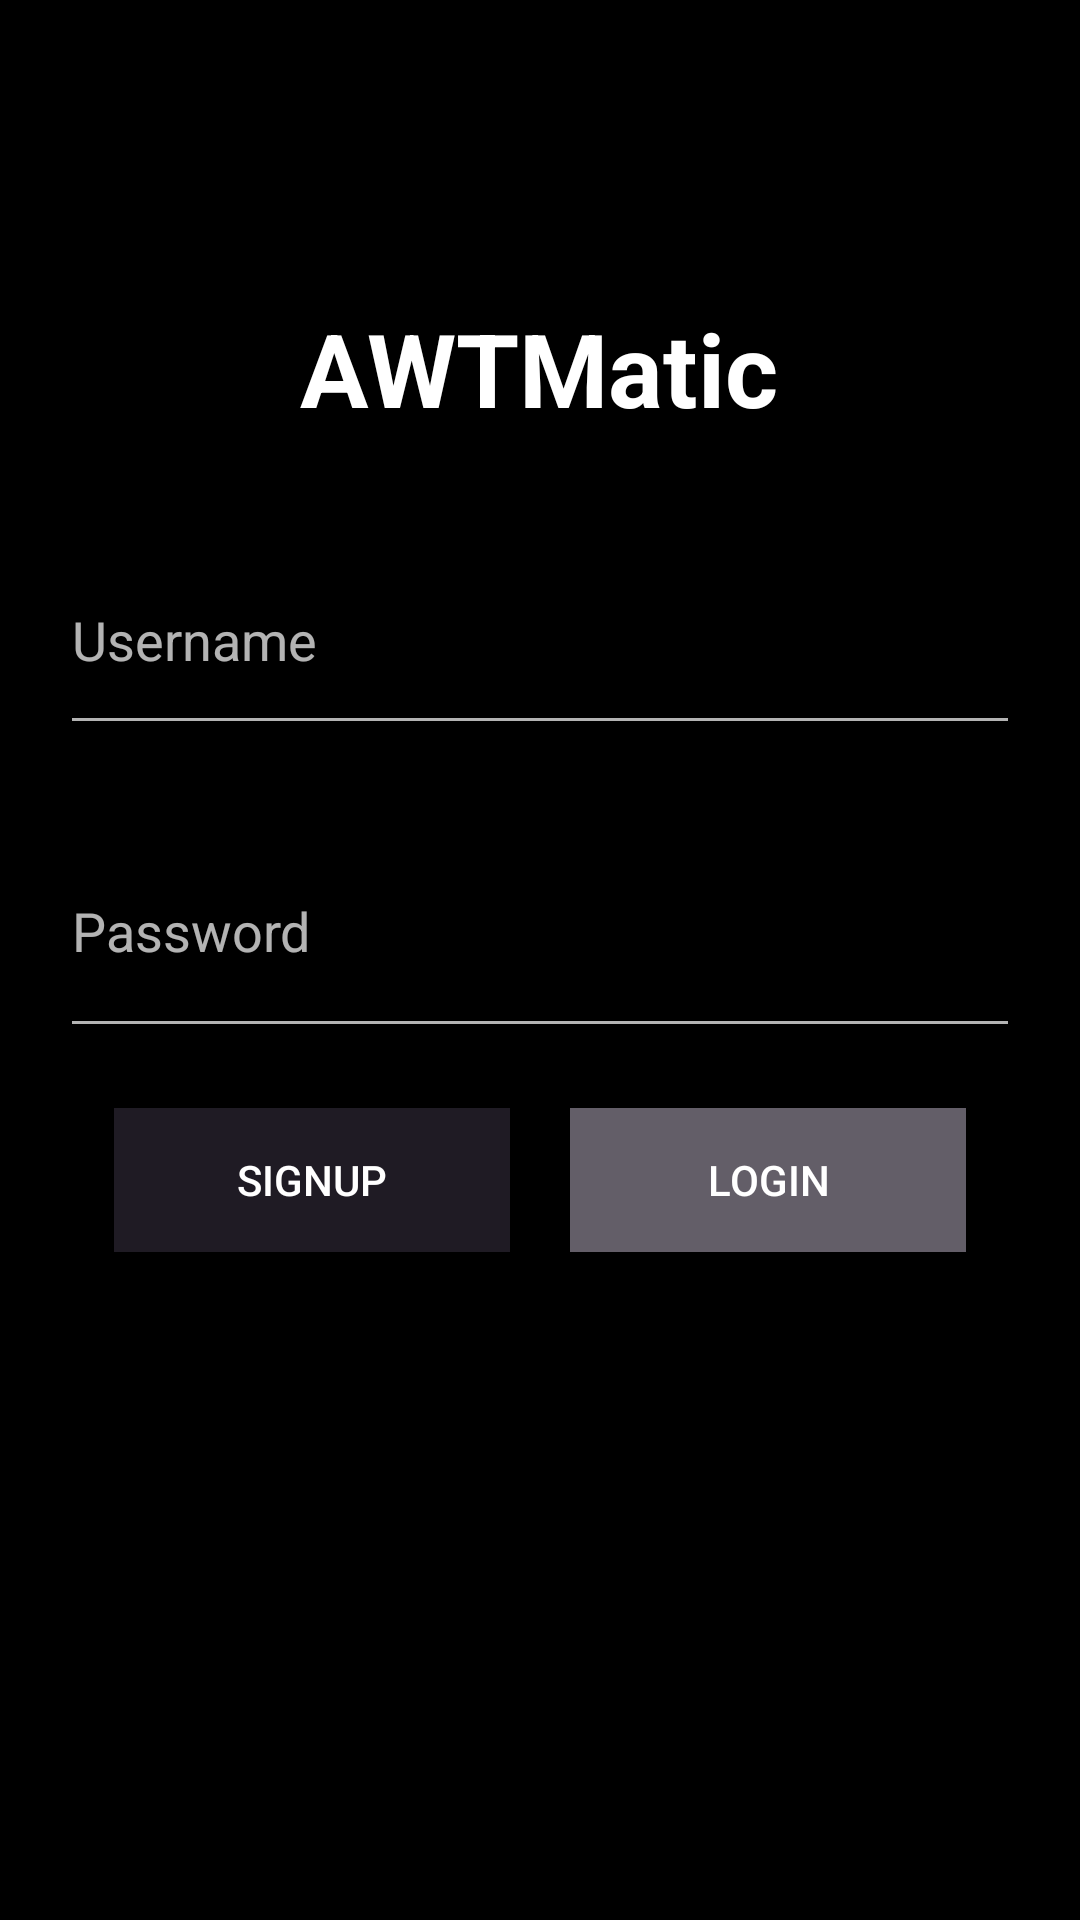

Write the Android layout XML for this screen, with the resource values it uses.
<!-- AndroidManifest.xml: application theme Theme.Frontend_AWTMatic -->
<!-- res/layout/login_screen.xml -->
<RelativeLayout xmlns:android="http://schemas.android.com/apk/res/android"
    xmlns:tools="http://schemas.android.com/tools"
    android:layout_width="match_parent"
    android:layout_height="match_parent"
    android:background="#000000"
    tools:context=".LoginScreenActivity">

    <TextView
        android:id="@+id/tvAWTMatic"
        android:layout_width="wrap_content"
        android:layout_height="wrap_content"
        android:layout_centerHorizontal="true"
        android:layout_marginTop="100dp"
        android:text="AWTMatic"
        android:textColor="#FFFFFF"
        android:textSize="34sp"
        android:textStyle="bold" />

    <EditText
        android:id="@+id/etUsername"
        android:layout_width="374dp"
        android:layout_height="73dp"
        android:layout_below="@id/tvAWTMatic"
        android:layout_marginStart="20dp"
        android:layout_marginTop="30dp"
        android:layout_marginEnd="20dp"
        android:backgroundTint="#B3FFFFFF"
        android:hint="Username"
        android:textColor="#FFFFFF"
        android:textColorHint="#B3FFFFFF" />

    <EditText
        android:id="@+id/etPassword"
        android:layout_width="376dp"
        android:layout_height="81dp"
        android:layout_below="@id/etUsername"
        android:layout_marginStart="20dp"
        android:layout_marginTop="20dp"
        android:layout_marginEnd="20dp"
        android:backgroundTint="#B3FFFFFF"
        android:hint="Password"
        android:inputType="textPassword"
        android:textColor="#FFFFFF"
        android:textColorHint="#B3FFFFFF" />

    <LinearLayout
        android:layout_width="wrap_content"
        android:layout_height="wrap_content"
        android:layout_below="@id/etPassword"
        android:layout_centerHorizontal="true"
        android:layout_marginTop="20dp"
        android:orientation="horizontal">

        <Button
            android:id="@+id/btnSignup"
            android:layout_width="132dp"
            android:layout_height="match_parent"
            android:background="#1F1B24"
            android:text="Signup"
            android:textColor="#FFFFFF" />

        <Button
            android:id="@+id/btnLogin"
            android:layout_width="132dp"
            android:layout_height="wrap_content"
            android:layout_marginStart="20dp"
            android:background="#635E68"
            android:text="Login"
            android:textColor="#FFFFFF" />
    </LinearLayout>

</RelativeLayout>
<!-- resources referenced by this layout -->
<resources>
  <style name="Theme.Frontend_AWTMatic" parent="Base.Theme.Frontend_AWTMatic" />
  <style name="Base.Theme.Frontend_AWTMatic" parent="Theme.Material3.DayNight.NoActionBar">
          
          
      </style>
</resources>
